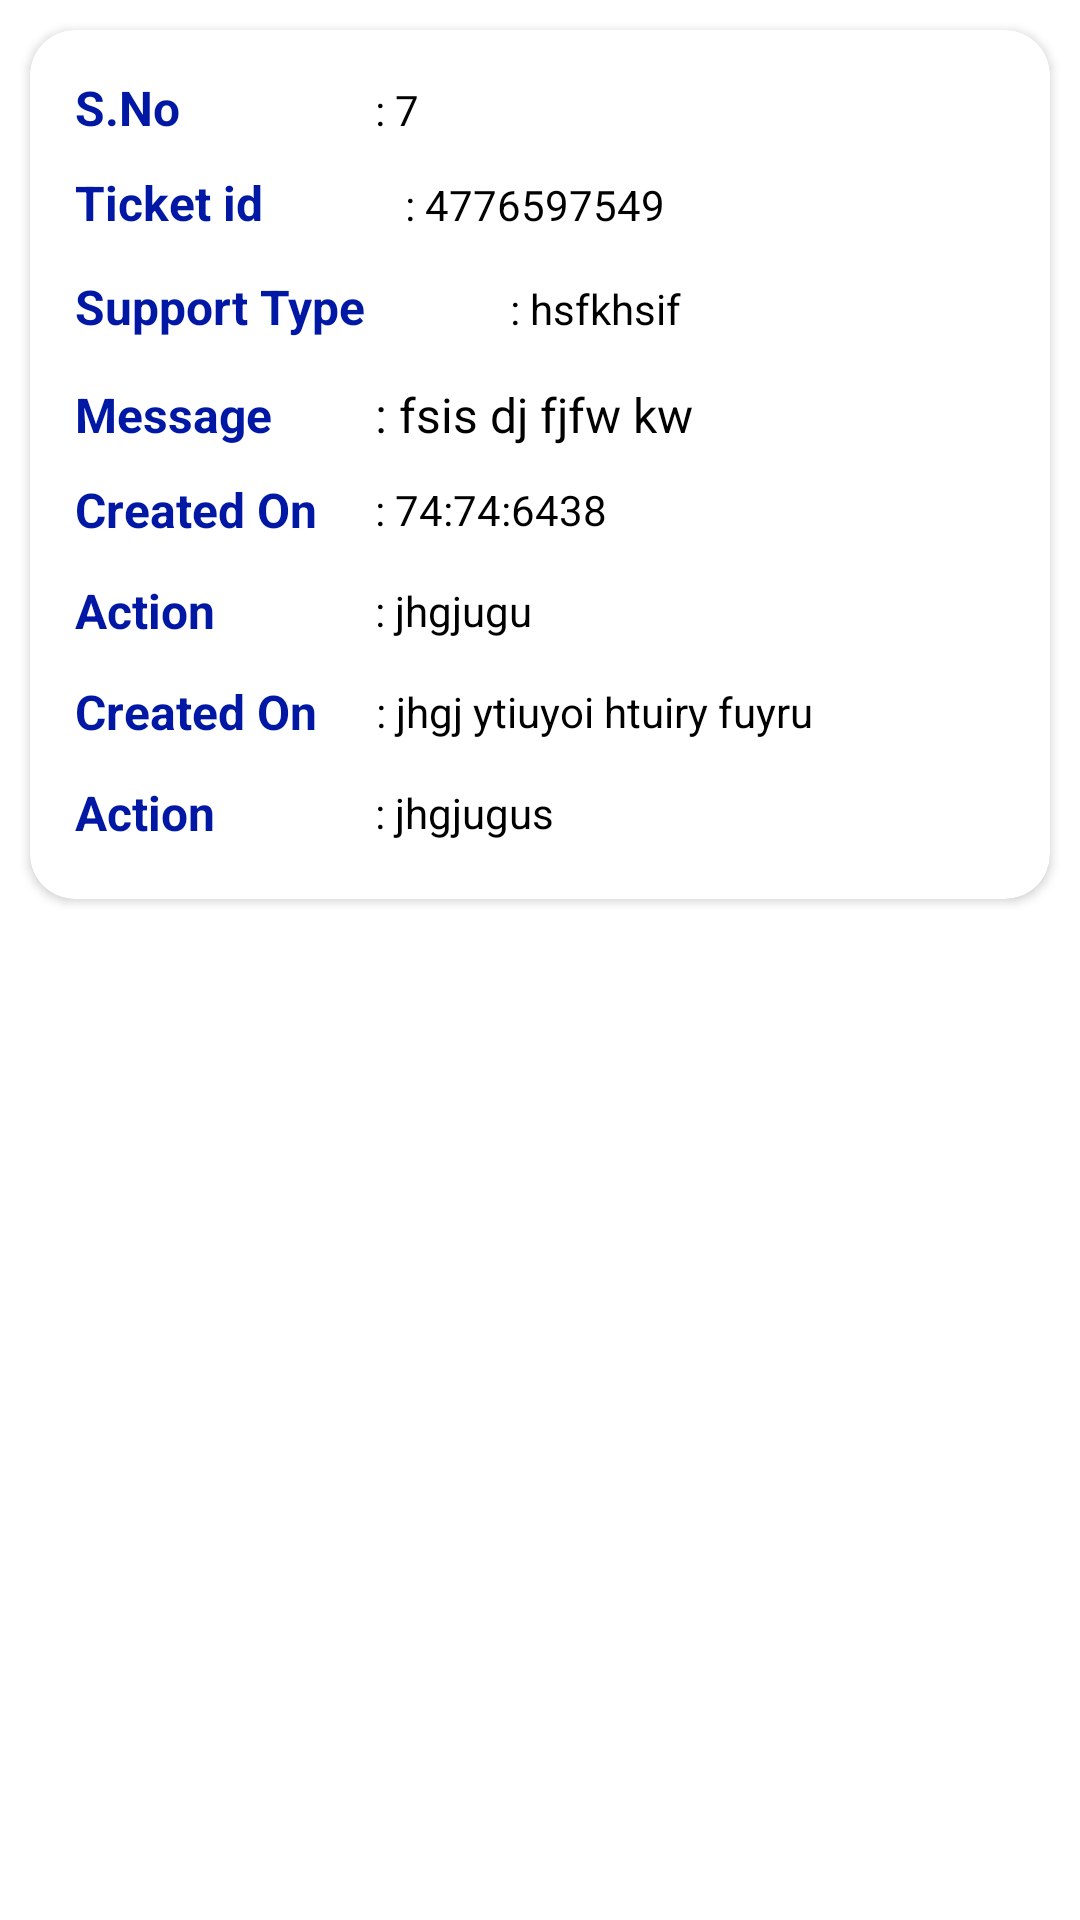

Produce the Android XML layout that renders to this screen, including the resource entries it uses.
<!-- AndroidManifest.xml: application theme Theme.SewaklalCorporate -->
<!-- res/layout/support_adapter.xml -->
<?xml version="1.0" encoding="utf-8"?>
<androidx.constraintlayout.widget.ConstraintLayout
    xmlns:android="http://schemas.android.com/apk/res/android"
    xmlns:tools="http://schemas.android.com/tools"
    android:layout_width="match_parent"
    android:layout_height="wrap_content"
    xmlns:app="http://schemas.android.com/apk/res-auto">

    <ScrollView
        android:layout_width="match_parent"
        android:layout_height="wrap_content"
        tools:ignore="MissingConstraints">

        <RelativeLayout
            android:layout_width="match_parent"
            android:layout_height="wrap_content">
            <androidx.cardview.widget.CardView
                android:layout_width="match_parent"
                app:cardCornerRadius="15dp"
                android:layout_marginLeft="10dp"
                android:layout_marginTop="10dp"
                android:layout_marginRight="10dp"
                android:layout_marginBottom="5dp"
                android:layout_height="wrap_content">

                <LinearLayout
                    android:layout_width="match_parent"
                    android:layout_height="wrap_content"
                    android:layout_marginLeft="15dp"
                    android:layout_marginRight="15dp"
                    android:layout_marginTop="15dp"
                    android:layout_marginBottom="18dp"
                    android:orientation="vertical">

                    <LinearLayout
                        android:id="@+id/lin_booking_id"
                        android:layout_width="match_parent"
                        android:layout_height="wrap_content"
                        android:orientation="horizontal">

                        <TextView
                            android:layout_width="100dp"
                            android:layout_height="wrap_content"
                            android:textColor="@color/purple_700"
                            android:textStyle="bold"
                            android:textSize="16dp"
                            android:text="S.No"/>

                        <TextView
                            android:id="@+id/tv_booking_id"
                            android:layout_width="120dp"
                            android:layout_height="wrap_content"
                            android:textColor="@color/black"
                            android:text=": 7"
                            android:textSize="14dp"/>

                    </LinearLayout>

                    <LinearLayout
                        android:id="@+id/lnr_ser_name"
                        android:layout_width="match_parent"
                        android:layout_height="wrap_content"
                        android:layout_marginTop="10dp"
                        android:orientation="horizontal">

                        <TextView
                            android:layout_width="100dp"
                            android:layout_height="wrap_content"
                            android:textColor="@color/purple_700"
                            android:textStyle="bold"
                            android:textSize="16dp"
                            android:text="Ticket id"/>

                        <TextView
                            android:id="@+id/tv_ser_name"
                            android:layout_width="match_parent"
                            android:layout_height="wrap_content"
                            android:textColor="@color/black"
                            android:text="   : 4776597549"
                            android:textSize="14dp"/>

                    </LinearLayout>

                    <LinearLayout
                        android:id="@+id/lnr_location"
                        android:layout_width="match_parent"
                        android:layout_height="wrap_content"
                        android:layout_marginTop="10dp"
                        android:orientation="horizontal">

                        <TextView
                            android:layout_width="130dp"
                            android:layout_height="wrap_content"
                            android:textColor="@color/purple_700"
                            android:textStyle="bold"
                            android:textSize="16dp"
                            android:text="Support Type"/>
                        <TextView
                            android:id="@+id/tv_location"
                            android:layout_width="match_parent"
                            android:layout_height="wrap_content"
                            android:padding="5dp"
                            android:layout_marginLeft="10dp"
                            android:textColor="@color/black"
                            android:text=": hsfkhsif"
                            android:textSize="14dp"/>


                    </LinearLayout>

                    <LinearLayout
                        android:id="@+id/lnr_status"
                        android:layout_width="match_parent"
                        android:layout_height="wrap_content"
                        android:layout_marginTop="10dp"
                        android:orientation="horizontal">

                        <TextView
                            android:layout_width="100dp"
                            android:layout_height="wrap_content"
                            android:textColor="@color/purple_700"
                            android:textStyle="bold"
                            android:textSize="16dp"
                            android:text="Message"/>

                        <TextView
                            android:id="@+id/tv_status"
                            android:layout_width="match_parent"
                            android:layout_height="wrap_content"
                            android:textColor="@color/black"
                            android:textSize="16dp"
                            android:text=": fsis dj fjfw kw"/>
                    </LinearLayout>

                    <LinearLayout
                        android:id="@+id/lnr_date"
                        android:layout_width="match_parent"
                        android:layout_height="wrap_content"
                        android:layout_marginTop="10dp"
                        android:orientation="horizontal">
                        <TextView
                            android:layout_width="100dp"
                            android:layout_height="wrap_content"
                            android:textColor="@color/purple_700"
                            android:textStyle="bold"
                            android:textSize="16dp"
                            android:text="Created On"/>

                        <TextView
                            android:id="@+id/tv_date"
                            android:layout_width="wrap_content"
                            android:layout_height="wrap_content"
                            android:gravity="center"
                            android:text=": 74:74:6438"
                            android:textColor="@color/black"
                            android:layout_gravity="center"
                            android:textSize="14dp"/>
                    </LinearLayout>

                    <LinearLayout
                        android:id="@+id/linear_msg"
                        android:layout_width="match_parent"
                        android:layout_height="wrap_content"
                        android:layout_marginTop="12dp"
                        android:orientation="horizontal">

                        <TextView
                            android:layout_width="100dp"
                            android:layout_height="wrap_content"
                            android:textColor="@color/purple_700"
                            android:textStyle="bold"
                            android:textSize="16dp"
                            android:text="Action"/>

                        <TextView
                            android:id="@+id/tv_msg"
                            android:layout_width="wrap_content"
                            android:layout_height="wrap_content"
                            android:gravity="center"
                            android:textColor="@color/black"
                            android:text=": jhgjugu"
                            android:layout_gravity="center"
                            android:textSize="14dp"/>



                    </LinearLayout>

                    <LinearLayout
                        android:id="@+id/linear_msg1"
                        android:layout_width="match_parent"
                        android:layout_height="wrap_content"
                        android:layout_marginTop="12dp"
                        android:orientation="horizontal">

                        <TextView
                            android:layout_width="100dp"
                            android:layout_height="wrap_content"
                            android:textColor="@color/purple_700"
                            android:textStyle="bold"
                            android:textSize="16dp"
                            android:text="Created On"/>

                        <TextView
                            android:id="@+id/tv_msg1"
                            android:layout_width="wrap_content"
                            android:layout_height="wrap_content"
                            android:gravity="center"
                            android:textColor="@color/black"
                            android:text=": jhgj ytiuyoi htuiry fuyru"
                            android:layout_gravity="center"
                            android:textSize="14dp"/>



                    </LinearLayout>

                    <LinearLayout
                        android:id="@+id/linear_msg2"
                        android:layout_width="match_parent"
                        android:layout_height="wrap_content"
                        android:layout_marginTop="12dp"
                        android:orientation="horizontal">

                        <TextView
                            android:layout_width="100dp"
                            android:layout_height="wrap_content"
                            android:textColor="@color/purple_700"
                            android:textStyle="bold"
                            android:textSize="16dp"
                            android:text="Action"/>

                        <TextView
                            android:id="@+id/tv_msg2"
                            android:layout_width="wrap_content"
                            android:layout_height="wrap_content"
                            android:gravity="center"
                            android:textColor="@color/black"
                            android:text=": jhgjugus "
                            android:layout_gravity="center"
                            android:textSize="14dp"/>

                    </LinearLayout>
                </LinearLayout>
            </androidx.cardview.widget.CardView>
        </RelativeLayout>
    </ScrollView>
</androidx.constraintlayout.widget.ConstraintLayout>
<!-- resources referenced by this layout -->
<resources>
  <color name="black">#FF000000</color>
  <color name="purple_700">#0118a4</color>
  <style name="Theme.SewaklalCorporate" parent="Theme.MaterialComponents.DayNight.NoActionBar">
          
          <item name="colorPrimary">@color/purple_500</item>
          <item name="colorPrimaryVariant">@color/purple_700</item>
          <item name="colorOnPrimary">@color/white</item>
          
          <item name="colorSecondary">@color/teal_200</item>
          <item name="colorSecondaryVariant">@color/teal_700</item>
          <item name="colorOnSecondary">@color/black</item>
          
          <item name="android:statusBarColor" tools:targetApi="l">?attr/colorPrimaryVariant</item>
          
      </style>
  <color name="purple_500">#0118a4</color>
  <color name="white">#FFFFFFFF</color>
  <color name="teal_200">#FF03DAC5</color>
  <color name="teal_700">#FF018786</color>
</resources>
